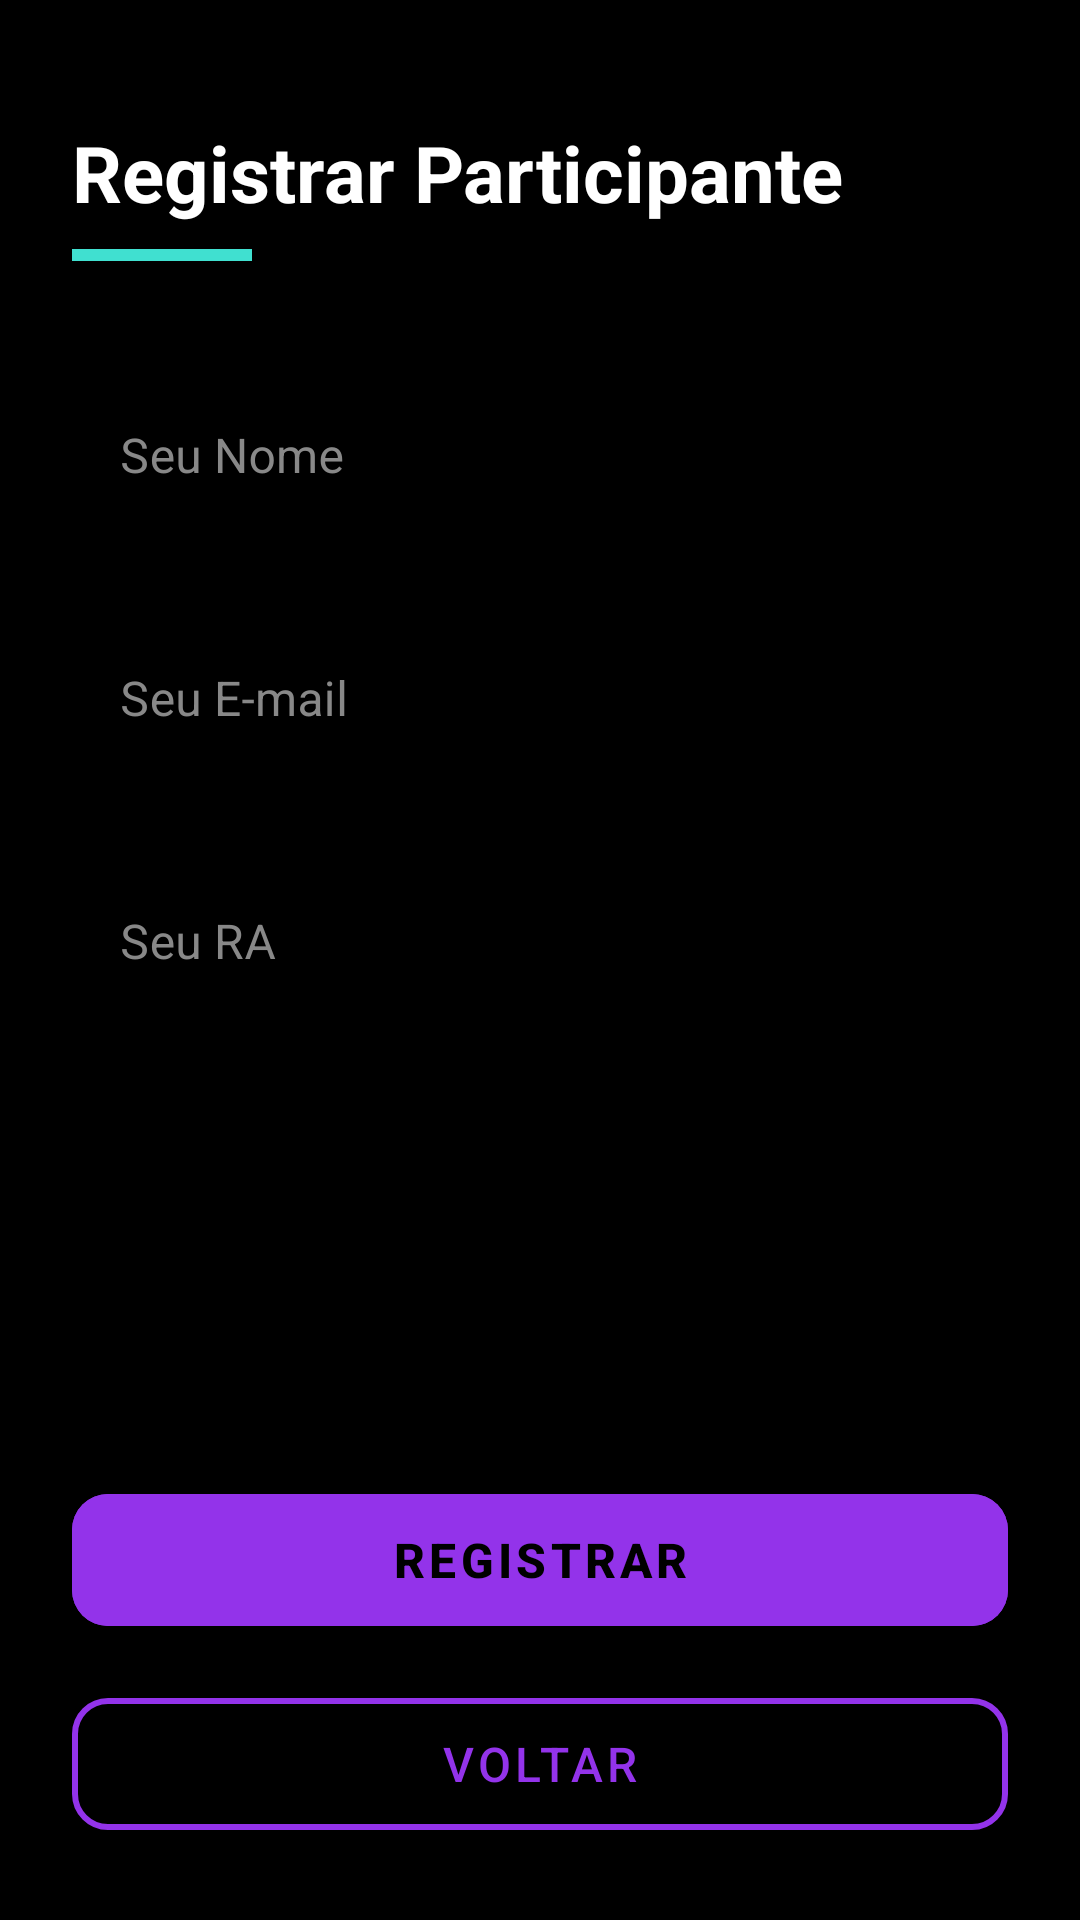

Here is an Android app screen rendered from its layout file. Give the layout XML and the strings, colors and styles it references.
<!-- AndroidManifest.xml: application theme Theme.MaterialComponents -->
<!-- res/layout/activity_tela_form_registrar_participante.xml -->
<?xml version="1.0" encoding="utf-8"?>
<androidx.constraintlayout.widget.ConstraintLayout xmlns:android="http://schemas.android.com/apk/res/android"
    xmlns:app="http://schemas.android.com/apk/res-auto"
    xmlns:tools="http://schemas.android.com/tools"
    android:id="@+id/main"
    android:layout_width="match_parent"
    android:layout_height="match_parent"
    android:background="#000000"
    tools:context=".telas.TelaRegistrarParticipante"
    android:fitsSystemWindows="true">

    <ScrollView
        android:layout_width="0dp"
        android:layout_height="0dp"
        android:fillViewport="true"
        android:scrollbars="none"
        app:layout_constraintBottom_toBottomOf="parent"
        app:layout_constraintEnd_toEndOf="parent"
        app:layout_constraintStart_toStartOf="parent"
        app:layout_constraintTop_toTopOf="parent">

        <LinearLayout
            android:layout_width="match_parent"
            android:layout_height="wrap_content"
            android:orientation="vertical"
            android:padding="24dp">

            <TextView
                android:layout_width="wrap_content"
                android:layout_height="wrap_content"
                android:layout_marginTop="16dp"
                android:text="Registrar Participante"
                android:textColor="#FFFFFF"
                android:textSize="26sp"
                android:textStyle="bold" />

            <View
                android:layout_width="60dp"
                android:layout_height="4dp"
                android:layout_marginTop="8dp"
                android:layout_marginBottom="32dp"
                android:background="#40E0D0" />

            <TextView android:id="@+id/textView4" android:layout_width="0dp" android:layout_height="0dp" android:visibility="gone" tools:ignore="MissingId" />
            <TextView android:id="@+id/textView5" android:layout_width="0dp" android:layout_height="0dp" android:visibility="gone" tools:ignore="MissingId" />
            <TextView android:id="@+id/textView6" android:layout_width="0dp" android:layout_height="0dp" android:visibility="gone" tools:ignore="MissingId" />

            <com.google.android.material.textfield.TextInputLayout
                android:layout_width="match_parent"
                android:layout_height="wrap_content"
                android:layout_marginBottom="20dp"
                android:hint="Seu Nome"
                android:textColorHint="#888888"
                app:boxStrokeColor="#40E0D0"
                app:boxStrokeWidth="1.5dp"
                app:boxStrokeWidthFocused="2.5dp"
                app:hintTextColor="#40E0D0"
                style="@style/Widget.MaterialComponents.TextInputLayout.OutlinedBox">

                <EditText
                    android:id="@+id/edtNome_FormRegistrarParticipante"
                    android:layout_width="match_parent"
                    android:layout_height="wrap_content"
                    android:textColor="#FFFFFF"
                    android:ems="10"
                    android:inputType="text" />
            </com.google.android.material.textfield.TextInputLayout>

            <com.google.android.material.textfield.TextInputLayout
                android:layout_width="match_parent"
                android:layout_height="wrap_content"
                android:layout_marginBottom="20dp"
                android:hint="Seu E-mail"
                android:textColorHint="#888888"
                app:boxStrokeColor="#40E0D0"
                app:boxStrokeWidth="1.5dp"
                app:boxStrokeWidthFocused="2.5dp"
                app:hintTextColor="#40E0D0"
                style="@style/Widget.MaterialComponents.TextInputLayout.OutlinedBox">

                <EditText
                    android:id="@+id/edtEmail_FormRegistrarParticipante"
                    android:layout_width="match_parent"
                    android:layout_height="wrap_content"
                    android:textColor="#FFFFFF"
                    android:ems="10"
                    android:inputType="textEmailAddress" />
            </com.google.android.material.textfield.TextInputLayout>

            <com.google.android.material.textfield.TextInputLayout
                android:layout_width="match_parent"
                android:layout_height="wrap_content"
                android:layout_marginBottom="36dp"
                android:hint="Seu RA"
                android:textColorHint="#888888"
                app:boxStrokeColor="#40E0D0"
                app:boxStrokeWidth="1.5dp"
                app:boxStrokeWidthFocused="2.5dp"
                app:hintTextColor="#40E0D0"
                style="@style/Widget.MaterialComponents.TextInputLayout.OutlinedBox">

                <EditText
                    android:id="@+id/edtRa_FormRegistrarParticipante"
                    android:layout_width="match_parent"
                    android:layout_height="wrap_content"
                    android:textColor="#FFFFFF"
                    android:ems="10"
                    android:inputType="number" />
            </com.google.android.material.textfield.TextInputLayout>

            <View
                android:layout_width="match_parent"
                android:layout_height="0dp"
                android:layout_weight="1" />

            <com.google.android.material.button.MaterialButton
                android:id="@+id/btnRegistrar_FormRegistrarParticipante"
                android:layout_width="match_parent"
                android:layout_height="56dp"
                android:layout_marginBottom="12dp"
                android:text="REGISTRAR"
                android:textSize="16sp"
                android:textStyle="bold"
                android:backgroundTint="#9333EA"
                app:cornerRadius="12dp" />

            <com.google.android.material.button.MaterialButton
                android:id="@+id/btnVoltar_FormRegistrarParticipante"
                android:layout_width="match_parent"
                android:layout_height="56dp"
                android:text="VOLTAR"
                android:textSize="16sp"
                android:textColor="#9333EA"
                android:backgroundTint="@android:color/transparent"
                app:strokeColor="#9333EA"
                app:strokeWidth="2dp"
                app:cornerRadius="12dp"
                style="@style/Widget.MaterialComponents.Button.OutlinedButton" />

        </LinearLayout>
    </ScrollView>
</androidx.constraintlayout.widget.ConstraintLayout>
<!-- resources referenced by this layout -->
<resources>

</resources>
